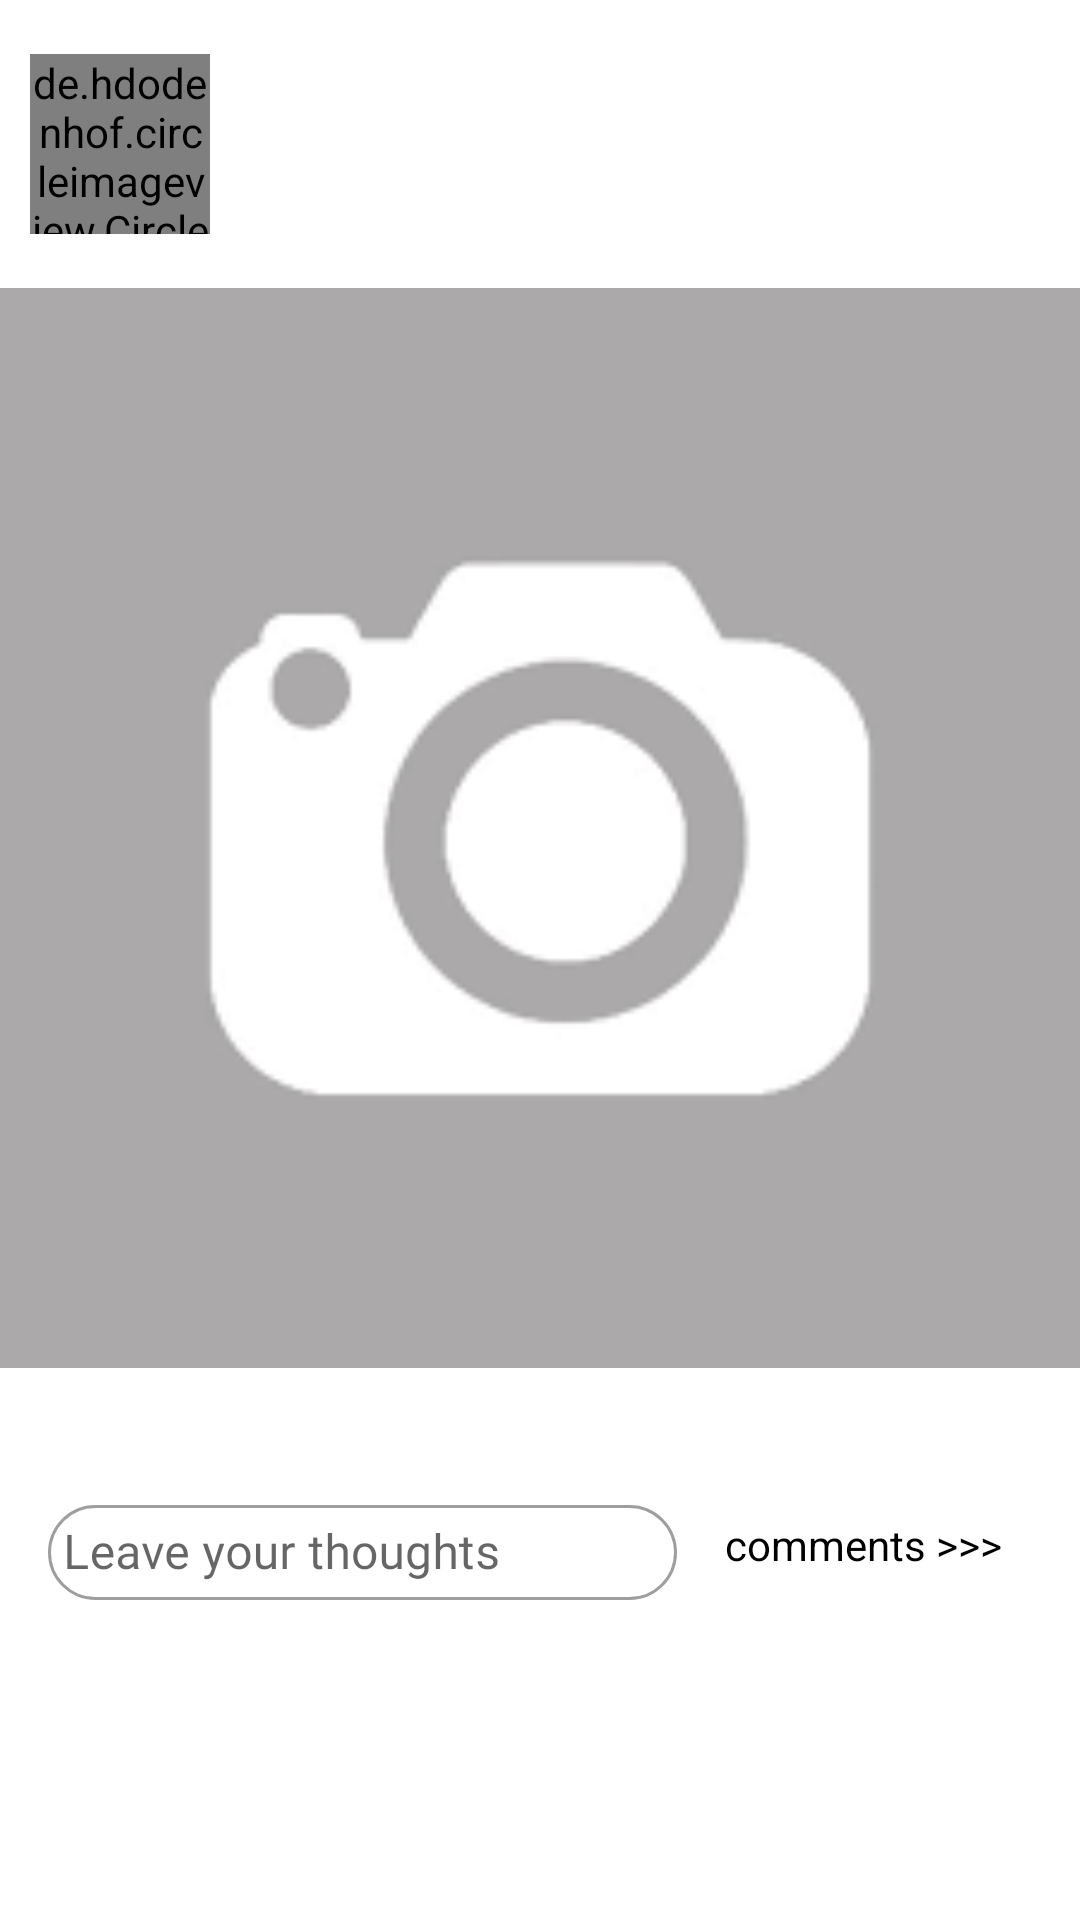

This screen was rendered from an Android layout file. Write that file and the resources it references.
<!-- AndroidManifest.xml: application theme Theme.UmLife -->
<!-- res/layout/post_item.xml -->
<?xml version="1.0" encoding="utf-8"?>
<LinearLayout
    xmlns:app="http://schemas.android.com/apk/res-auto"
    xmlns:android="http://schemas.android.com/apk/res/android"
    android:layout_width="match_parent"
    android:layout_height="wrap_content"
    android:orientation="vertical">

    <LinearLayout
        android:layout_width="match_parent"
        android:layout_height="wrap_content"
        android:orientation="horizontal"
        android:paddingEnd="16dp"
        android:paddingTop="8dp"
        android:paddingBottom="8dp"
        android:background="#FFF">

        <de.hdodenhof.circleimageview.CircleImageView
            android:id="@+id/IVPostUserImage"
            android:layout_width="60dp"
            android:layout_height="60dp"
            android:layout_margin="10dp"
            xmlns:app="http://schemas.android.com/apk/res-auto"
            app:civ_border_color="@color/black"
            app:civ_border_width="1dp"
            android:layout_gravity="center" />

        <TextView
            android:id="@+id/TVPostUsername"
            android:layout_width="0dp"
            android:layout_height="wrap_content"
            android:layout_marginStart="8dp"
            android:maxLines="1"
            android:textStyle="bold"
            android:textColor="@color/black"
            android:layout_weight="1"
            android:textSize="20sp"
            android:layout_gravity="center" />

    </LinearLayout>

    <ImageView
        android:id="@+id/IVPostImageUrl"
        android:layout_width="match_parent"
        android:layout_height="wrap_content"
        android:maxHeight="400dp"
        android:maxWidth="400dp"
        android:scaleType="centerCrop"
        android:src="@drawable/empty_photo"
        android:adjustViewBounds="true" />

    <TextView
        android:id="@+id/TVPostDetail"
        android:layout_width="match_parent"
        android:layout_height="wrap_content"
        android:paddingStart="16dp"
        android:paddingEnd="16dp"
        android:paddingTop="8dp"
        android:paddingBottom="8dp"
        android:textSize="15sp"
        android:textColor="@color/black"
        android:background="#FFF"/>

    <LinearLayout
        android:layout_width="match_parent"
        android:layout_height="wrap_content"
        android:paddingStart="16dp"
        android:paddingEnd="16dp"
        android:layout_marginBottom="25dp">

        

        <LinearLayout
            android:layout_width="fill_parent"
            android:layout_height="wrap_content"
            android:paddingTop="4dp"
            android:paddingBottom="4dp"
            android:orientation="horizontal"
            android:id="@+id/LLComment">

            <com.google.android.material.textfield.TextInputLayout
                style="@style/Widget.MaterialComponents.TextInputLayout.OutlinedBox"
                android:layout_width="0dp"
                android:layout_height="wrap_content"
                android:layout_marginEnd="16dp"
                android:layout_weight="1"
                android:hint="Leave your thoughts"
                app:boxCornerRadiusBottomEnd="25dp"
                app:boxCornerRadiusBottomStart="25dp"
                app:boxCornerRadiusTopEnd="25dp"
                app:boxCornerRadiusTopStart="25dp"
                android:layout_gravity="center"
                android:id="@+id/TILComment">

                <com.google.android.material.textfield.TextInputEditText
                    android:id="@+id/ETComment"
                    android:layout_width="match_parent"
                    android:layout_height="wrap_content"
                    android:padding="5dp"
                    android:ellipsize="end"
                    android:maxLines="1"
                    android:fontFamily="@font/roboto"
                    android:clickable="true"
                    android:enabled="true"
                    android:textIsSelectable="true"
                    android:focusable="false"
                    android:focusableInTouchMode="false"/>

            </com.google.android.material.textfield.TextInputLayout>

            <TextView
                android:id="@+id/TVPostCommentNum"
                android:layout_width="wrap_content"
                android:layout_height="wrap_content"
                android:layout_gravity="center"
                android:layout_marginEnd="10dp"
                android:clickable="true"
                android:ellipsize="end"
                android:maxLines="1"
                android:text="comments >>>"
                android:textColor="@color/black"
                android:layout_marginTop="5dp"
                android:layout_marginBottom="5dp"
                android:textSize="14sp" />

        </LinearLayout>

    </LinearLayout>

</LinearLayout>
<!-- resources referenced by this layout -->
<resources>
  <color name="black">#FF000000</color>
  <color name="dark_blue">#0061A8</color>
  <!-- drawable empty_photo: png bitmap (drawable, 2371 bytes) -->
  <!-- drawable ic_dummy_avatar_1: png bitmap (drawable-v24, 3117 bytes) -->
  <style name="Theme.UmLife" parent="Theme.MaterialComponents.DayNight.DarkActionBar">
          
          <item name="colorPrimary">@color/kMainColor</item>
          <item name="colorPrimaryVariant">@color/purple_700</item>
          <item name="colorOnPrimary">@color/white</item>
          
          <item name="colorSecondary">@color/teal_200</item>
          <item name="colorSecondaryVariant">@color/teal_700</item>
          <item name="colorOnSecondary">@color/black</item>
          
          <item name="android:statusBarColor">?attr/colorPrimaryVariant</item>
          
      </style>
  <color name="kMainColor">#FF6600</color>
  <color name="purple_700">#FF3700B3</color>
  <color name="white">#FFFFFFFF</color>
  <color name="teal_200">#FF03DAC5</color>
  <color name="teal_700">#FF018786</color>
</resources>
